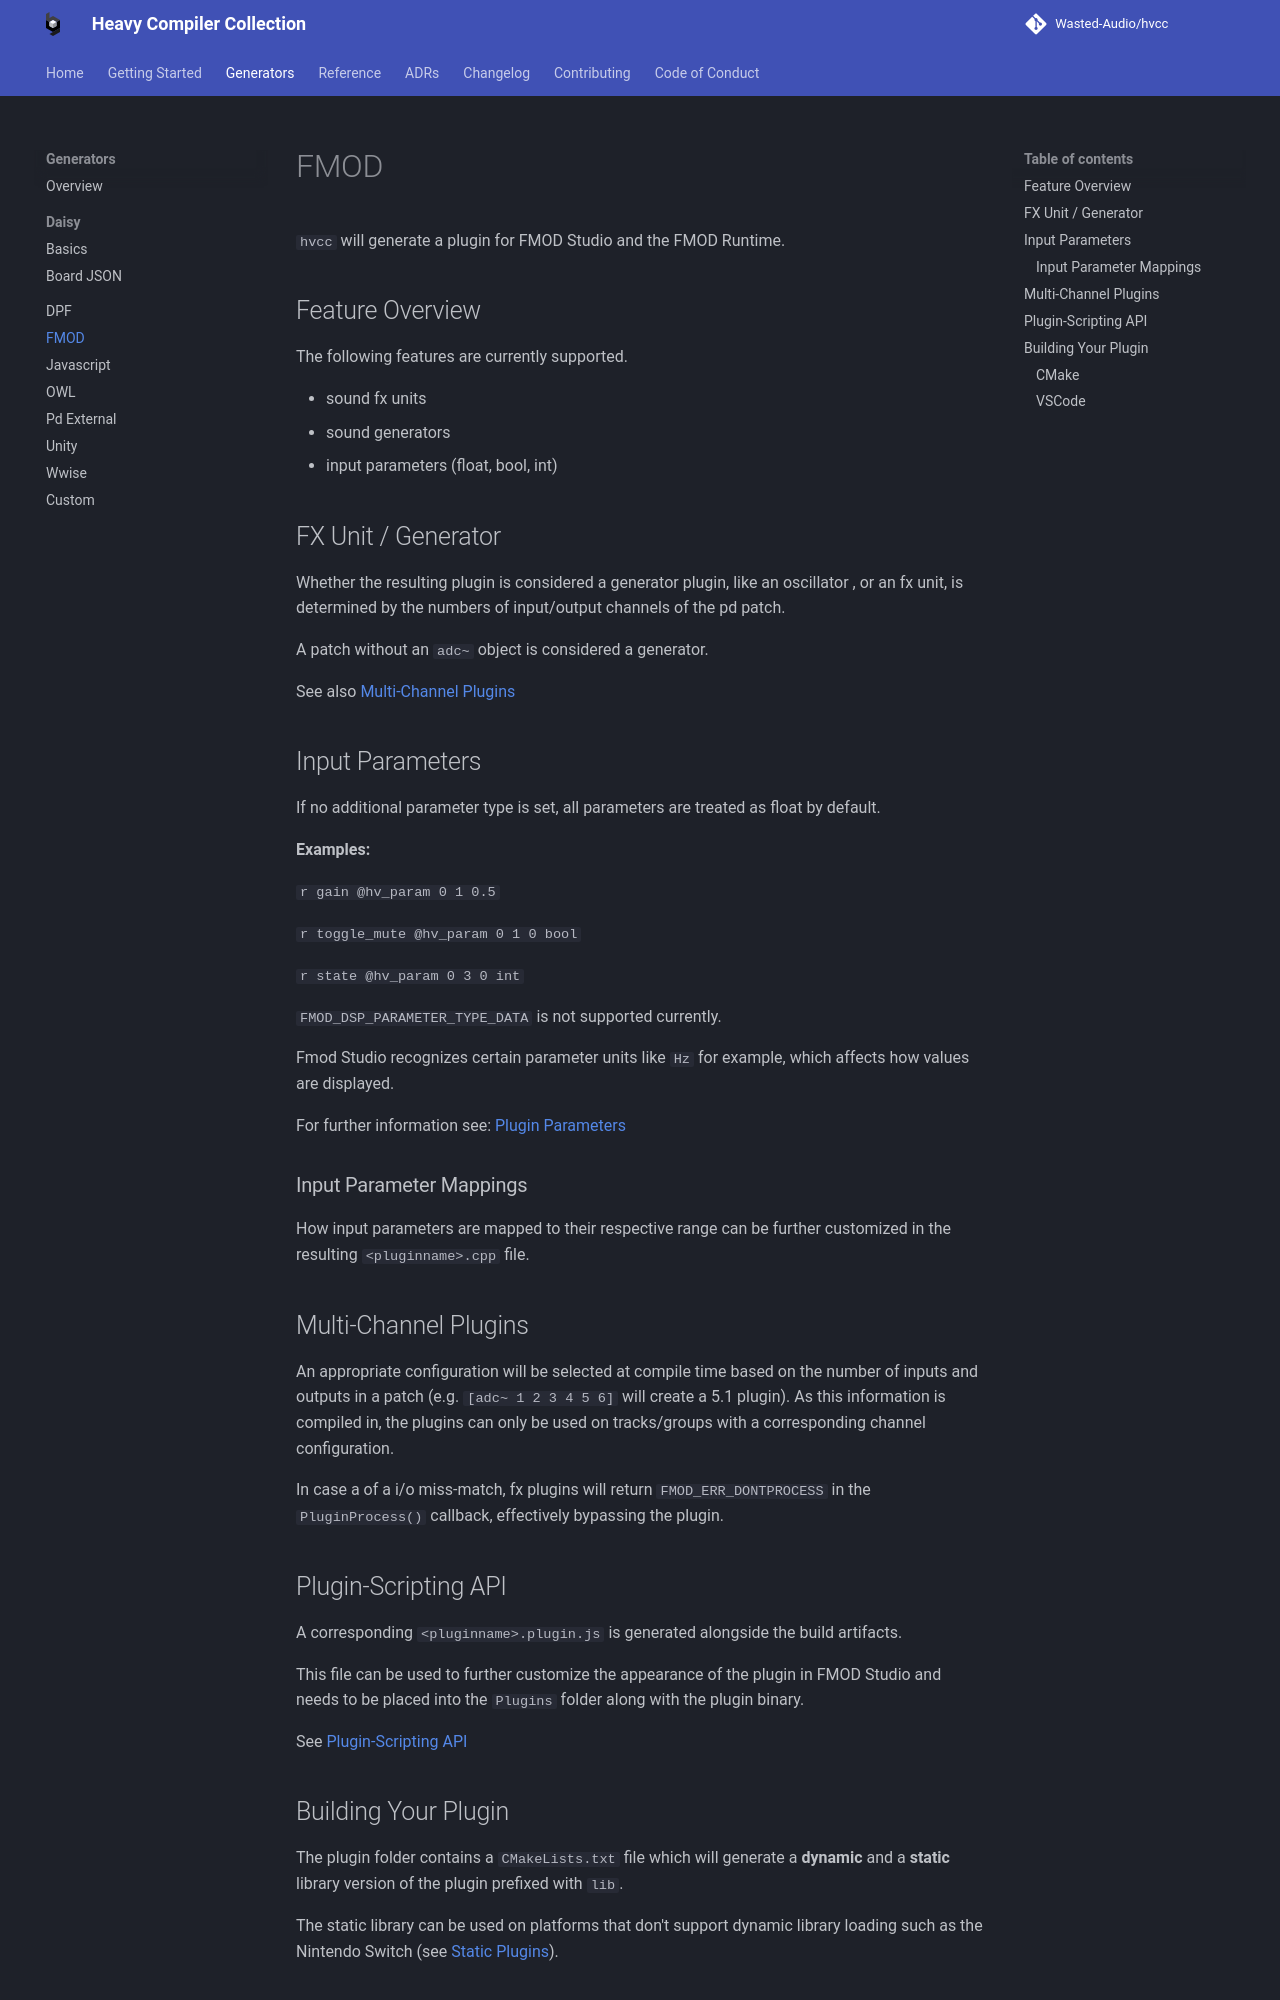

repository: Wasted-Audio/hvcc · page: 0.16.0/generators/fmod/index.html · generator: mkdocs

# FMOD

`hvcc` will generate a plugin for FMOD Studio and the FMOD Runtime.

## Feature Overview

The following features are currently supported.

- sound fx units
- sound generators
- input parameters (float, bool, int)

## FX Unit / Generator

Whether the resulting plugin is considered a generator plugin, like an oscillator , or an fx unit, is determined by the numbers of input/output channels of the pd patch.

A patch without an `adc~` object is considered a generator.

See also [Multi-Channel Plugins](#multi-channel-plugins)

## Input Parameters

If no additional parameter type is set, all parameters are treated as float by default.

__Examples:__

`r gain @hv_param 0 1 0.5`

`r toggle_mute @hv_param 0 1 0 bool`

`r state @hv_param 0 3 0 int`

`FMOD_DSP_PARAMETER_TYPE_DATA` is not supported currently.

Fmod Studio recognizes certain parameter units like `Hz` for example, which affects how values are displayed.

For further information see: [Plugin Parameters](https://www.fmod.com/docs/2.03/api/white-papers-dsp-plugin-api.html#plug-in-parameters)

### Input Parameter Mappings

How input parameters are mapped to their respective range can be further customized in the resulting `<pluginname>.cpp` file.

## Multi-Channel Plugins

An appropriate configuration will be selected at compile time based on the number of inputs and outputs in a patch (e.g. `[adc~ 1 2 3 4 5 6]` will create a 5.1 plugin). As this information is compiled in, the plugins can only be used on tracks/groups with a corresponding channel configuration.

In case a of a i/o miss-match, fx plugins will return `FMOD_ERR_DONTPROCESS` in the `PluginProcess()` callback, effectively bypassing the plugin.

## Plugin-Scripting API

A corresponding `<pluginname>.plugin.js` is generated alongside the build  artifacts.

This file can be used to further customize the appearance of the plugin in FMOD Studio and needs to be placed into the `Plugins` folder along with the plugin binary.

See [Plugin-Scripting API](https://www.fmod.com/docs/2.03/studio/plugin-reference.html#plug-in-scripting-api)

## Building Your Plugin

The plugin folder contains a `CMakeLists.txt` file which will generate a **dynamic** and a **static** library version of the plugin prefixed with `lib`.

The static library can be used on platforms that don't support dynamic library loading such as the Nintendo Switch (see [Static Plugins](https://fmod.com/docs/2.03/unity/plugins.html#static-plugins)).
